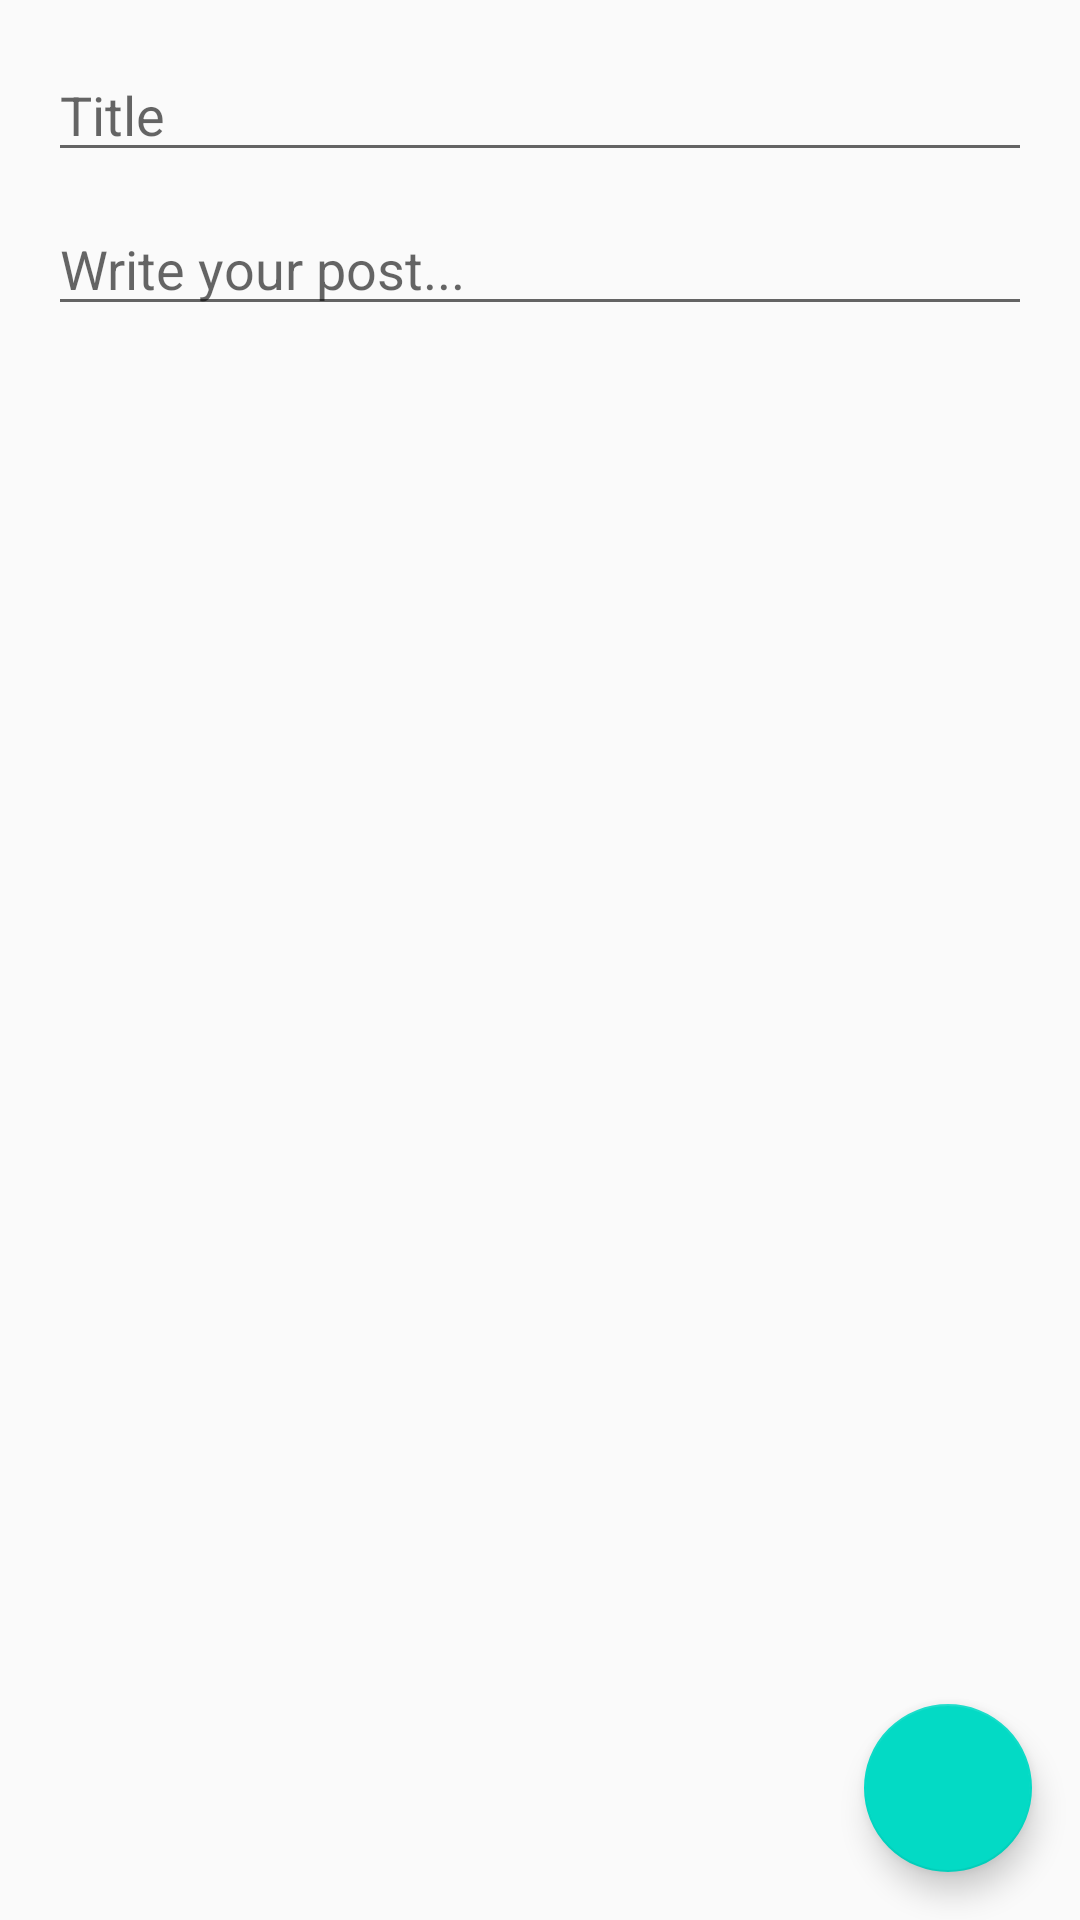

This screen was rendered from an Android layout file. Write that file and the resources it references.
<!-- AndroidManifest.xml: application theme AppTheme -->
<!-- res/layout/activity_new_post.xml -->
<?xml version="1.0" encoding="utf-8"?>
<RelativeLayout xmlns:android="http://schemas.android.com/apk/res/android"
    xmlns:tools="http://schemas.android.com/tools"
    android:layout_width="match_parent"
    android:layout_height="match_parent"
    tools:context="com.klynox.brandy.NewPostActivity">

    <EditText
        android:id="@+id/field_title"
        android:layout_width="match_parent"
        android:layout_height="wrap_content"
        android:layout_marginBottom="5dp"
        android:layout_marginLeft="16dp"
        android:layout_marginRight="16dp"
        android:layout_marginTop="16dp"
        android:hint="Title"
        android:maxLines="1" />

    <EditText
        android:id="@+id/field_body"
        android:layout_width="match_parent"
        android:layout_height="wrap_content"
        android:layout_below="@+id/field_title"
        android:layout_marginBottom="5dp"
        android:layout_marginLeft="16dp"
        android:layout_marginRight="16dp"
        android:layout_marginTop="5dp"
        android:hint="Write your post..."
        android:inputType="textMultiLine"
        android:maxLines="10"
        android:scrollHorizontally="false" />

    <android.support.design.widget.FloatingActionButton
        android:id="@+id/fab_submit_post"
        android:layout_width="wrap_content"
        android:layout_height="wrap_content"
        android:layout_alignParentBottom="true"
        android:layout_alignParentRight="true"
        android:layout_margin="16dp"
        android:src="@drawable/ic_navigation_check_24"/>

</RelativeLayout>
<!-- resources referenced by this layout -->
<resources>
  <style name="AppTheme" parent="Theme.AppCompat.Light.DarkActionBar">
          
          <item name="colorPrimary">@color/colorPrimary</item>
          <item name="colorPrimaryDark">@color/colorPrimaryDark</item>
          <item name="colorAccent">@color/colorAccent</item>
      </style>
  <!-- not gathered from this repository: default colours our renderer supplied (Android Studio template values) -->
  <color name="colorPrimary">#FF6200EE</color>
  <color name="colorPrimaryDark">#FF3700B3</color>
  <color name="colorAccent">#FF03DAC5</color>
</resources>
